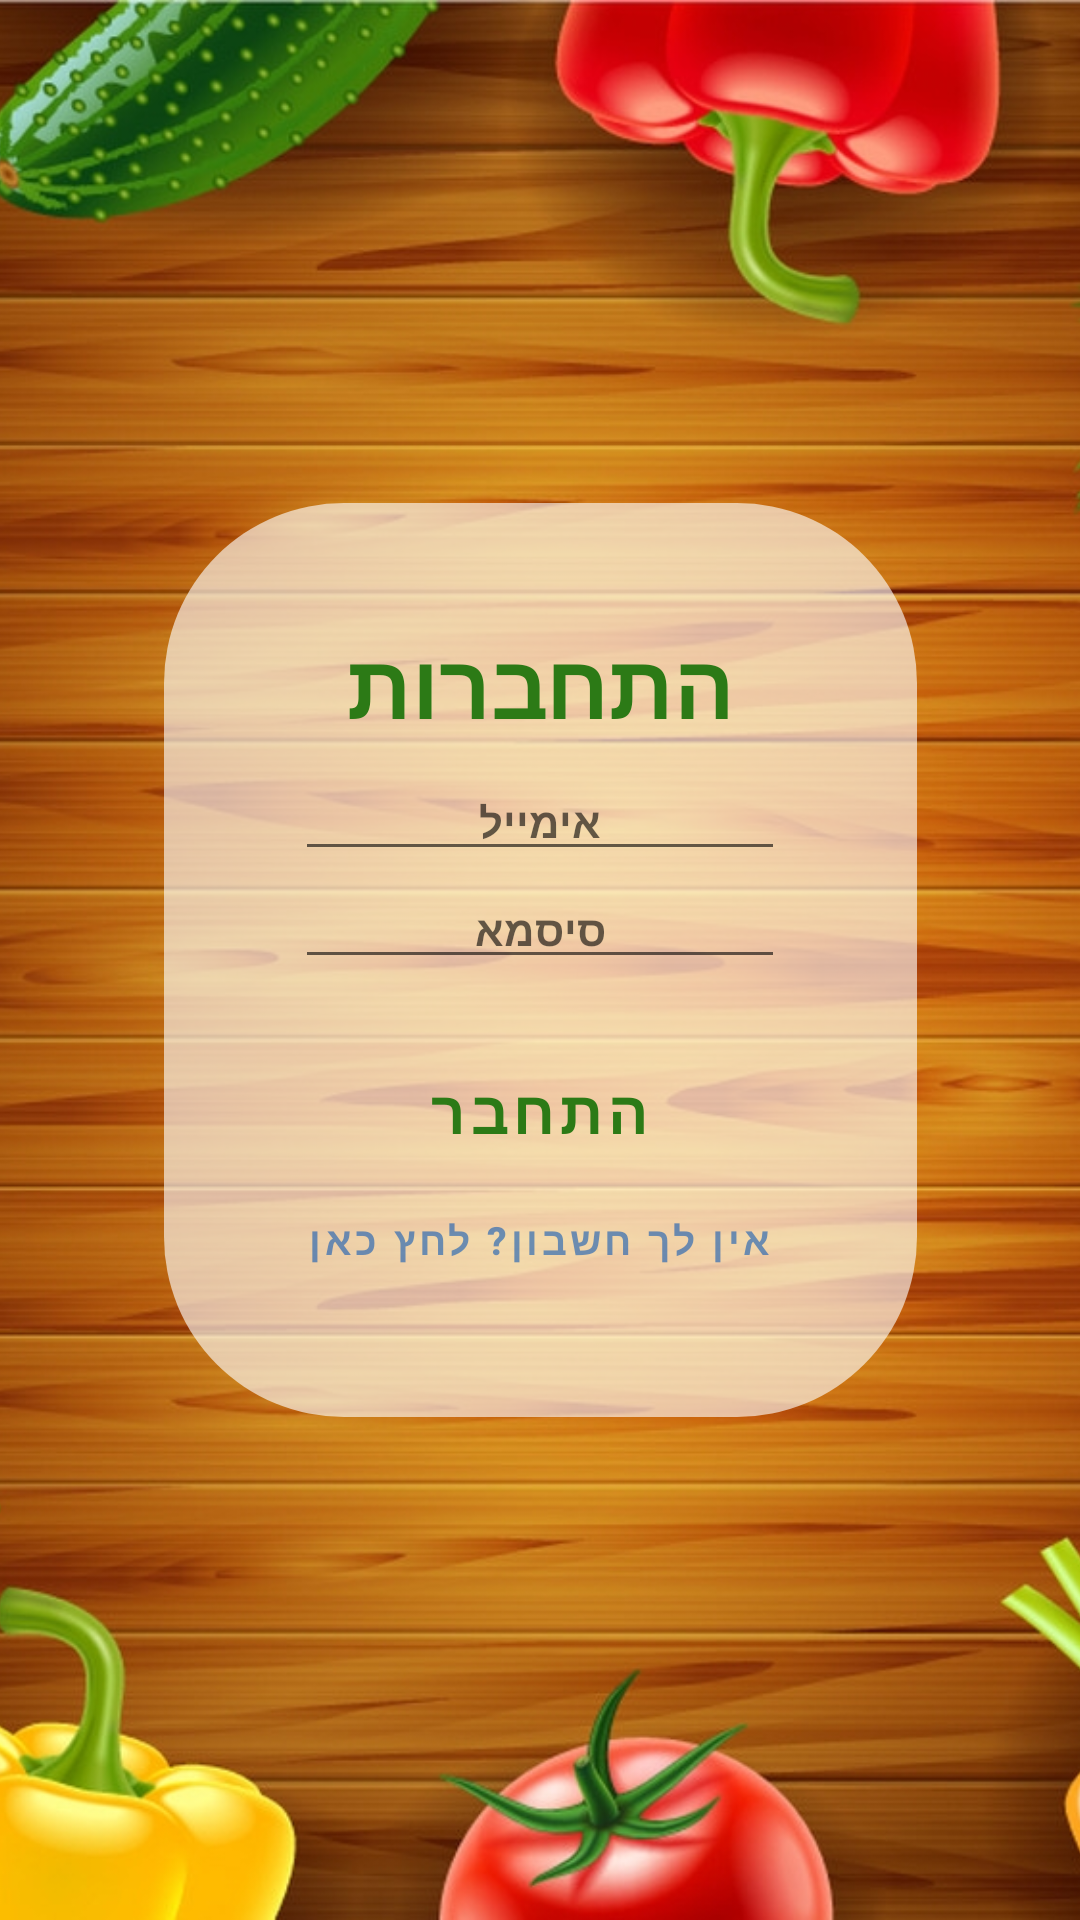

The Android layout XML behind this screen, and the referenced resources:
<!-- AndroidManifest.xml: application theme Theme.ShopoloFinalProj -->
<!-- res/layout/activity_login.xml -->
<?xml version="1.0" encoding="utf-8"?>
<androidx.constraintlayout.widget.ConstraintLayout
    xmlns:android="http://schemas.android.com/apk/res/android"
    xmlns:app="http://schemas.android.com/apk/res-auto"
    xmlns:tools="http://schemas.android.com/tools"
    android:layout_width="match_parent"
    android:layout_height="match_parent"
    tools:context=".Activity_Login">


    <RelativeLayout
        android:id="@+id/relativeLayout"
        android:layout_width="match_parent"
        android:layout_height="match_parent"
        android:alpha="0.0"
        android:background="#000000"
        app:layout_constraintBottom_toBottomOf="parent"
        app:layout_constraintTop_toTopOf="parent" />

    <ImageView
        android:id="@+id/imageView"
        android:layout_width="match_parent"
        android:layout_height="match_parent"
        android:scaleType="centerCrop"
        android:src="@drawable/background" />


    <LinearLayout
        android:layout_width="wrap_content"
        android:layout_height="wrap_content"
        android:background="@drawable/rounded"
        android:gravity="center_horizontal"
        android:layoutDirection="rtl"
        android:orientation="vertical"
        android:padding="40dp"
        app:layout_constraintBottom_toBottomOf="parent"
        app:layout_constraintEnd_toEndOf="parent"
        app:layout_constraintHorizontal_bias="0.5"
        app:layout_constraintStart_toStartOf="parent"
        app:layout_constraintTop_toTopOf="parent">

        <com.google.android.material.textview.MaterialTextView
            android:id="@+id/login_LBL_EDT"
            style="@style/Widget.MaterialComponents.TextInputLayout.FilledBox"
            android:layout_width="wrap_content"
            android:layout_height="wrap_content"
            android:fontFamily="casual"
            android:text="התחברות"
            android:textSize="30dp"
            android:textStyle="bold"
            android:textColor="#FF2C7A16"
            >
        </com.google.android.material.textview.MaterialTextView>

        <EditText
            android:id="@+id/login_useremail_EDT"
            android:layout_width="wrap_content"
            android:layout_height="wrap_content"
            style="@style/Widget.MaterialComponents.TextInputLayout.FilledBox"
            android:ems="10"
            android:textColor="@color/black"
            android:textColorHighlight="@color/white"
            android:inputType="textEmailAddress"
            android:hint="אימייל"
            android:layoutDirection="rtl"
            android:textStyle="bold"
            android:textDirection="rtl"
            android:gravity="center" />

        <EditText
            android:id="@+id/login_userpassword_EDT"
            android:layout_width="wrap_content"
            android:layout_height="wrap_content"
            style="@style/Widget.MaterialComponents.TextInputLayout.FilledBox"
            android:ems="10"
            android:textColor="@color/black"
            android:textColorHighlight="@color/white"
            android:inputType="numberPassword"
            android:hint="סיסמא"
            android:layoutDirection="rtl"
            android:textStyle="bold"
            android:textDirection="rtl"
            android:gravity="center" />




        <com.google.android.material.button.MaterialButton
            android:id="@+id/login_BTN_connect"
            style="@style/Widget.MaterialComponents.Button.TextButton"
            android:layout_width="wrap_content"
            android:layout_height="wrap_content"
            android:text="התחבר"
            android:layout_marginTop="20dp"
            app:cornerRadius="17dp"
            android:textColor="#FF2C7A16"
            android:textStyle="bold"
            android:textSize="20dp"
            />


        <com.google.android.material.button.MaterialButton
            android:id="@+id/login_BTN_signup"
            style="@style/Widget.MaterialComponents.Button.TextButton"
            android:layout_width="wrap_content"
            android:layout_height="38dp"
            android:text="אין לך חשבון? לחץ כאן"
            android:textColor="#950B56B3"
            android:textStyle="bold"
            android:textSize="13dp"
            />

    </LinearLayout>


</androidx.constraintlayout.widget.ConstraintLayout>
<!-- resources referenced by this layout -->
<resources>
  <!-- drawable background: jpg bitmap (drawable, 549117 bytes) -->
  <!-- drawable rounded (drawable) -->
  <?xml version="1.0" encoding="utf-8"?>
  <shape xmlns:android="http://schemas.android.com/apk/res/android" >
  
      
      <solid android:color="#9EFFFFFF" />
  
      
      
      <padding
          android:bottom="15dp"
          android:left="15dp"
          android:right="15dp"
          android:top="15dp" />
  
      
      <corners android:radius="60dp" />
  
  </shape>
  <style name="Theme.ShopoloFinalProj" parent="Theme.MaterialComponents.DayNight.DarkActionBar">
          
          <item name="colorPrimary">@color/purple_500</item>
          <item name="colorPrimaryVariant">@color/purple_700</item>
          <item name="colorOnPrimary">@color/white</item>
          
          <item name="colorSecondary">@color/teal_200</item>
          <item name="colorSecondaryVariant">@color/teal_700</item>
          <item name="colorOnSecondary">@color/black</item>
          
          <item name="android:statusBarColor" tools:targetApi="l">?attr/colorPrimaryVariant</item>
          
      </style>
  <!-- not gathered from this repository: default colours our renderer supplied (Android Studio template values) -->
  <color name="purple_500">#FF6200EE</color>
  <color name="purple_700">#FF3700B3</color>
  <color name="teal_200">#FF03DAC5</color>
  <color name="teal_700">#FF018786</color>
  <color name="black">#FF000000</color>
  <color name="white">#FFFFFFFF</color>
</resources>
